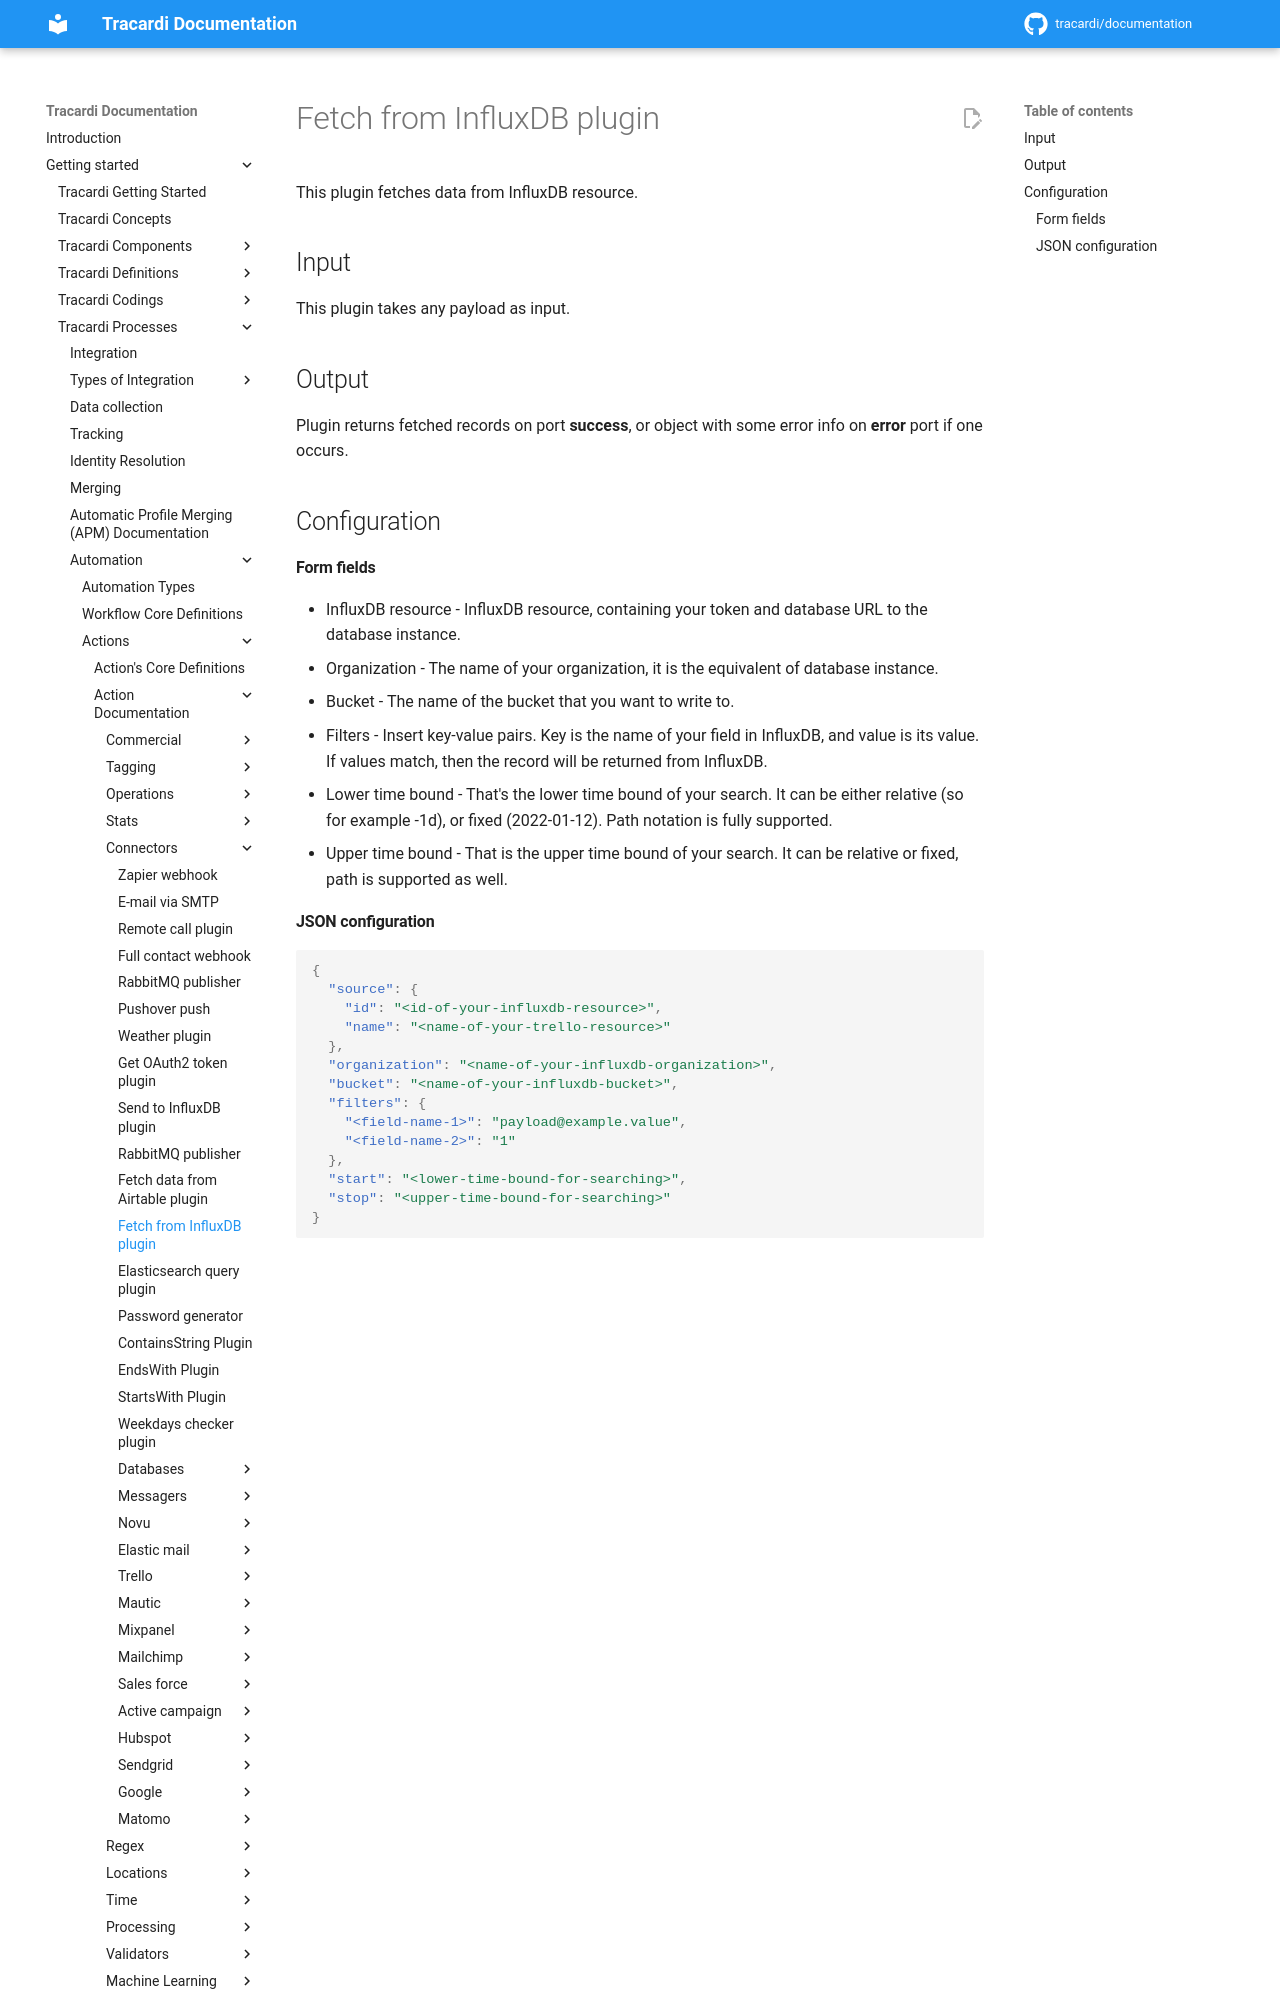

repository: Tracardi/documentation · page: 1.1.x/getting_started/processes/workflow/actions/fetch_from_influxdb_action/index.html · generator: mkdocs

# Fetch from InfluxDB plugin

This plugin fetches data from InfluxDB resource.

## Input

This plugin takes any payload as input.

## Output

Plugin returns fetched records on port **success**, or object with some error info on **error** port if one occurs.

## Configuration

#### Form fields

- InfluxDB resource - InfluxDB resource, containing your token and database URL to the database instance.
- Organization - The name of your organization, it is the equivalent of database instance.
- Bucket - The name of the bucket that you want to write to.
- Filters - Insert key-value pairs. Key is the name of your field in InfluxDB, and value is its value. If values match,
  then the record will be returned from InfluxDB.
- Lower time bound - That's the lower time bound of your search. It can be either relative (so for example -1d), or
  fixed (2022-01-12). Path notation is fully supported.
- Upper time bound - That is the upper time bound of your search. It can be relative or fixed, path is supported as
  well.
